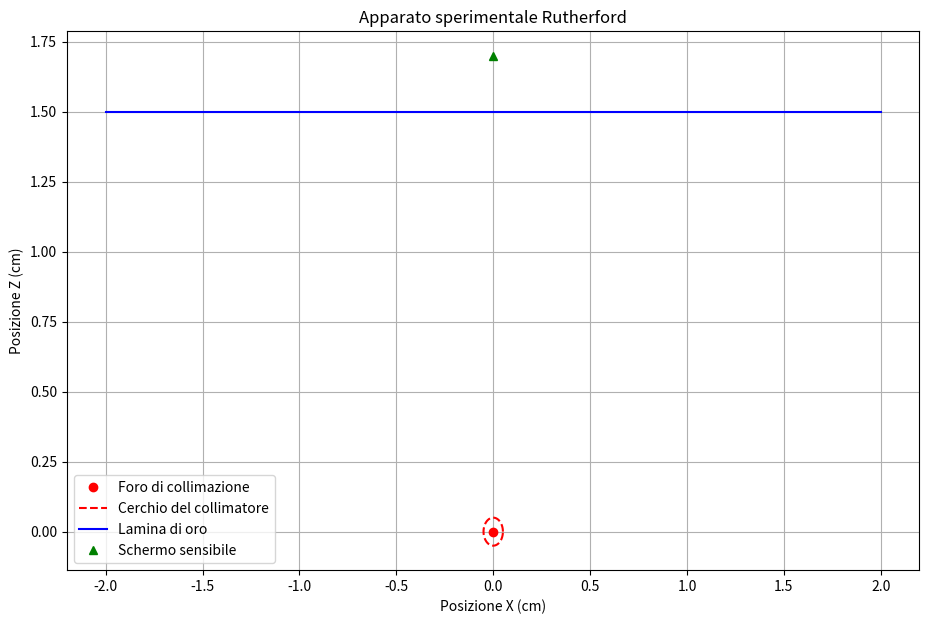
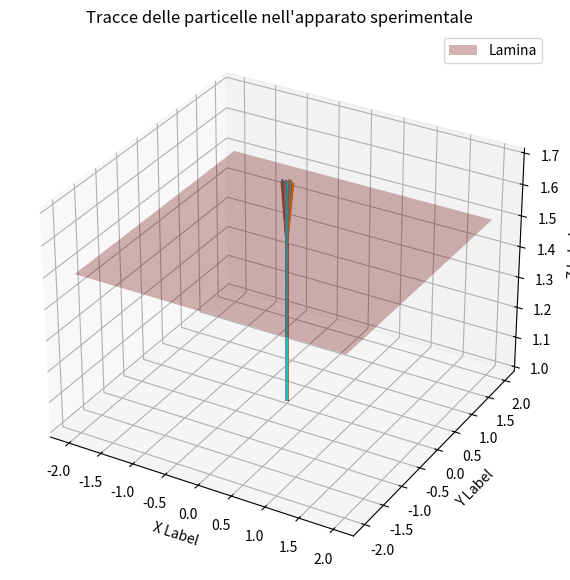
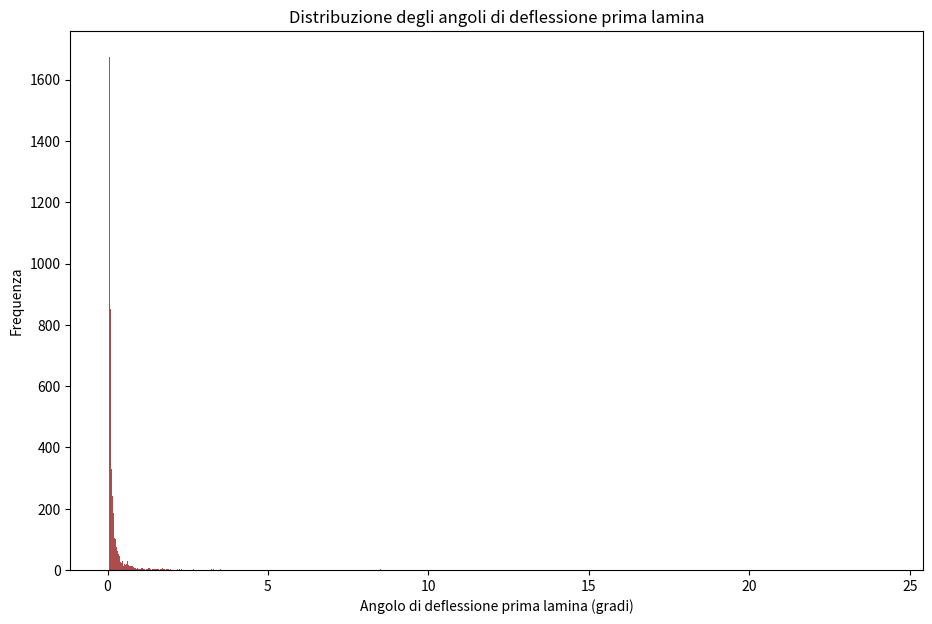
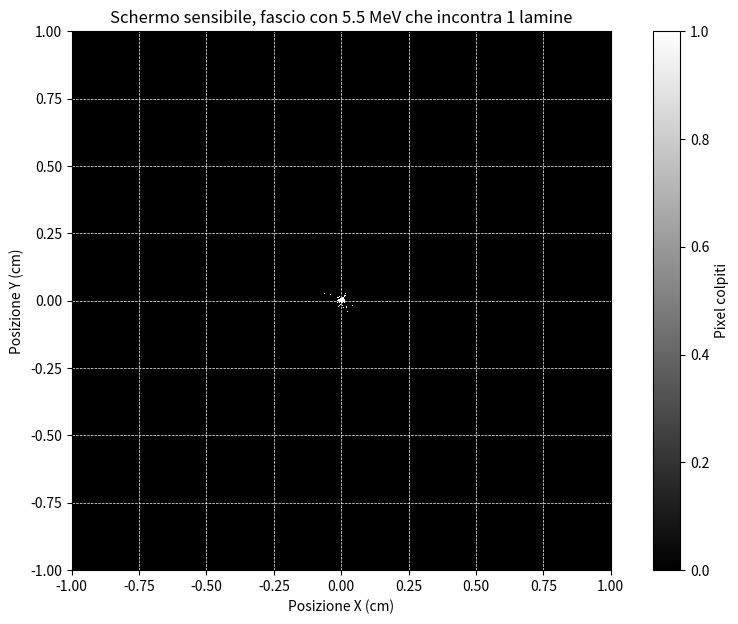

These charts were generated, in order, by the following Python code:
import numpy as np
import matplotlib.pyplot as plt
from scipy.constants import e, epsilon_0

class Lamina_metallo:

    def __init__(self, posizione, materiale, numero_atomico, distanza_fra_lamine):

        self.posizione = posizione
 
        self.materiale = materiale      
        
        self.numero_atomico = numero_atomico
        
        self.distanza_fra_lamine = distanza_fra_lamine
        
        self.lunghezza = abs(self.posizione[0]) * 2 


class esperimento_Rutherford:

    def __init__(self, energia, distanza_collimatore, dimensioni_collimatore, posizione_schermo_sensibile, dimensioni_pixel, lamine_metallo, n_particelle, dimensione_schermo):
        
        self.energia = energia
        
        self.distanza_collimatore = distanza_collimatore
        
        self.dimensioni_collimatore = dimensioni_collimatore
    
        self.posizione_schermo_sensibile = posizione_schermo_sensibile # lungo l'asse z
        
        self.dimensioni_pixel = dimensioni_pixel

        self.lamine_metallo = lamine_metallo # definite tramite la classe "Lamina_metallo"
        
        self.n_particelle = n_particelle

        # Posizione foro di collimazione lungo l'asse z

        self.posizione_collimatore = np.array([0, 0, distanza_collimatore])

        self.raggio_collimatore = dimensioni_collimatore / 2.0 # Raggio del foro collimatore

        self.dimensione_schermo = dimensione_schermo # Dimensione dello schermo sensibile di pixel
        
        self.n_pixel_schermo = int(self.dimensione_schermo / dimensioni_pixel) # Numero di pixel dello schermo sensibile

        # Inizializzazione dello schermo sensibile

        self.schermo = np.zeros((self.n_pixel_schermo, self.n_pixel_schermo))

    def simulazione(self): 
            
            # Lista per memorizzare gli angoli di deflessione
            
            angoli_deflessione = []  
            
            angoli_deflessione2 = []

            angoli_deflessione3 = []

            # I diversi "count" terranno conto del numero di particelle deviate durante la simulazione dell'esperimento
            
            count = 0 
            count_successivi = 0
            count_ultima_lamina = 0

            posizioni_scatterate = []
            posizioni_scatterate_successivamente =[]
            posizioni_scatterate_ultima_lamina =[]
            
            tracce_particelle_dopo_prima_lamina = [] 
            tracce_fino_prima_lamina = []
            tracce_dopo_lamine_intermedie = []
            tracce_dopo_ultima_lamina = []

            for i in range(self.n_particelle): # "i" viene utilizzato solo per ripetere in ciclo tante volte quante sono le particelle considerate
                
                theta = np.random.uniform(0,2 * np.pi)
                
                # Fisso un angolo di incidenza molto piccolo, in modo da avere un fascio collimato che non si disperda:
                
                angolo_incidenza = np.random.uniform(0, 0.025) 

                # Posiziono la particella inizialmente all'interno del foro del collimatore

                direzione_iniziale = np.array([np.sin(angolo_incidenza) * np.cos(theta), np.sin(angolo_incidenza) * np.sin(theta), 0])
                
                
                '''
                Il motivo per cui viene calcolato il vettore direzione è perché, in termini di coordinate 
                cartesiane, la direzione è rappresentata come un vettore tridimensionale normalizzato. 
                Questo vettore indica la direzione in cui la particella si sta muovendo.
                '''

                posizione_iniziale = self.posizione_collimatore + self.raggio_collimatore * direzione_iniziale
                
                # linea di codice sottostante da scommentare se si vuole un fascio perfettamente collimato:
                
                # posizione_iniziale = self.posizione_collimatore
                
                
                traccia_particella_fino_prima_lamina = [tuple(posizione_iniziale.copy())]
                
                for indice, lamina in enumerate(self.lamine_metallo):
                    
                    # La particella incontra la prima lamina:

                    if (indice == 0):
                        
                        # Con nuova_posizione_iniziale si intende la posizione finale della particella raggiunta dal collimatore fino alla lamina
                        
                        nuova_posizione_iniziale_z = posizione_iniziale[2] + (lamina.posizione[1] - self.distanza_collimatore)

                        nuova_posizione_iniziale_y = posizione_iniziale[1]

                        nuova_posizione_iniziale_x = posizione_iniziale[0]

                        nuova_posizione_iniziale = (nuova_posizione_iniziale_x, nuova_posizione_iniziale_y, nuova_posizione_iniziale_z)
                        

                        traccia_particella_fino_prima_lamina.append(tuple(nuova_posizione_iniziale))

                        traccia_particella_dopo_prima_lamina = [tuple(nuova_posizione_iniziale)]  

                        '''
                        Dato che all'interno di una lamina d'oro di spessore 0,0004mm ci sono circa 1000 atomi, allora quando una 
                        particella incontra la lamina può essere scatterata da uno di essi. Nel nostro Monte Carlo, per 
                        introdurre questo fattore casuale, si crea un atomo intorno ad ogni particella; la loro distanza è 
                        ragionevolmente confrontabile con il raggio atomico (qualche angstrom, circa 10^-10m), successivamente si 
                        calcola il parametro di impatto come differenza in valore assoluto fra la posizione dell'atomo e quella della particella.
                        
                        Così facendo si assume che ciò che è inizialmente sconosciuto e influenzato da eventi casuali è il parametro 
                        di impatto, poiché si presume la presenza di molti atomi nella lamina con posizioni non completamente definite.
                        '''

                        pos_atom = np.random.uniform(posizione_iniziale[0] - 10**-10, posizione_iniziale[0] + 10**-10) # l'atomo si può trovare in qualsiasi posizione lungo la lamina
                        
                        b = abs(pos_atom - posizione_iniziale[0]) #m - parametro di impatto

                        # Angolo calcolato con la formula di Rutherford

                        theta = 2 * np.arctan((lamina.numero_atomico * e**2) / (2 * np.pi * epsilon_0 * self.energia *1.602*10**-13 * b )) # in rad

                        # l'energia è stata convertita in Joule mentre b è stata calcolata in metri per rendere l'argomento dell'arcotangente a-dimensionale

                        angoli_deflessione.append(theta*180/np.pi) # angolo in gradi

                        phi = np.random.uniform(0, 2 * np.pi)

                        # Se c'è solo una lamina la particella subito dopo la lamina incontra lo schermo di pixel:   
                                                        
                        if len(self.lamine_metallo) == 1: 

                            '''
                            La forza di Coulomb può essere attrattiva se le cariche delle particelle sono di segno opposto,
                            oppure repulsiva, se il segno delle cariche è lo stesso -> questo è il nostro caso.
                            
                            Le particelle alfa sono costituite da due protoni e due neutroni, essenzialmente il nucleo di un atomo
                            di elio. Pertanto, le particelle alfa hanno una carica complessiva positiva di +2.

                            Il nucleo di un atomo di oro è costituito da protoni e neutroni. L'oro ha un numero atomico di 79, 
                            il che significa che ci sono 79 protoni nel suo nucleo, quindi ha una carica positiva di +79.

                            Per questo tutte le particelle vengono scatterate.
                            '''
                            
                            # calcolando in coordinate sferiche:
                            # conoscendo quanto vale la coordinata z si trova il valore del raggio e lo si sostituisce nelle formule per x e y.

                            posizione_finale_x = nuova_posizione_iniziale_x + np.tan(theta) * (self.posizione_schermo_sensibile - lamina.posizione[1]) * np.cos(phi)

                            posizione_finale_y = nuova_posizione_iniziale_y + np.tan(theta) * (self.posizione_schermo_sensibile - lamina.posizione[1]) * np.sin(phi)

                            posizione_finale_z = nuova_posizione_iniziale_z +  (self.posizione_schermo_sensibile - lamina.posizione[1])
                                
                            posizione_finale = (posizione_finale_x, posizione_finale_y, posizione_finale_z)
                                
                        # Se dopo la prima lamina ce ne sono altre:    
                                    
                        else:


                            posizione_finale_x = nuova_posizione_iniziale_x + np.tan(theta) * (lamina.distanza_fra_lamine) * np.cos(phi)
                            
                            posizione_finale_y = nuova_posizione_iniziale_y + np.tan(theta) * (lamina.distanza_fra_lamine) * np.sin(phi)                            

                            posizione_finale_z = nuova_posizione_iniziale_z + lamina.distanza_fra_lamine
                            
                            posizione_finale = (posizione_finale_x, posizione_finale_y, posizione_finale_z)
                        
                        count += 1

                        posizioni_scatterate.append(count)
                        
                        traccia_particella_dopo_prima_lamina.append(tuple(posizione_finale)) # Salva la posizione finale nella traccia
                    

                    # Incontra la seconda lamina:
                            

                    if np.logical_and(indice > 0, indice < len(self.lamine_metallo)-1) :
                        
                        # se la particella non incontra la lamina chiaramente non viene deviata (molto poco probabile se si pongono lamine vicine)

                        if np.logical_and(posizione_finale[0] < -lamina.lunghezza / 2, posizione_finale[0] > lamina.lunghezza / 2):
                            
                            print('La particella non incontra la seconda lamina')                     

                            posizione_finale_x = posizione_finale_x + np.tan(theta) * (lamina.distanza_fra_lamine) * np.cos(phi)
                                
                            posizione_finale_y = posizione_finale_y + np.tan(theta) * (lamina.distanza_fra_lamine) * np.sin(phi)
                                

                            posizione_finale_z = posizione_finale_z + lamina.distanza_fra_lamine
                                   
                            posizione_finale = (posizione_finale_x, posizione_finale_y, posizione_finale_z)
                            
                        # la particella incontra la lamina di metallo, questa è l'unica condizione per far avvenire la deviazione della particella:

                        else:

                            pos_atom = np.random.uniform(posizione_finale_x - 10**-10, posizione_finale_x + 10**-10)

                            b = abs(pos_atom - posizione_finale_x)

                            traccia_dopo_lamine_intermedie = [tuple(posizione_finale)]
                            
                            # Se la particella viene deviata chiaramente cambia anche la direzione di propagazione:

                            theta = 2 * np.arctan((lamina.numero_atomico * e**2) / (2 * np.pi * epsilon_0 * self.energia *1.602*10**-13 * b))
                            
                            angoli_deflessione2.append(theta*180/np.pi)

                            phi = np.random.uniform(0, 2 * np.pi)


                            posizione_finale_x = posizione_finale_x + np.tan(theta) * (lamina.distanza_fra_lamine) * np.cos(phi)
                                
                            posizione_finale_y = posizione_finale_y + np.tan(theta) * (lamina.distanza_fra_lamine) * np.sin(phi)
                               
                    
                            posizione_finale_z = posizione_finale_z + lamina.distanza_fra_lamine
                                    
                            posizione_finale = (posizione_finale_x, posizione_finale_y, posizione_finale_z)

                            count_successivi += 1

                        posizioni_scatterate_successivamente.append(count_successivi)

                        traccia_dopo_lamine_intermedie.append(tuple(posizione_finale))


                    # Ultima lamina, valgono tutte le considerazioni descritte per le precedenti lamine:


                    if np.logical_and(indice == (len(self.lamine_metallo)-1), indice != 0):
                        
                        if np.logical_and(posizione_finale[0] < -lamina.lunghezza / 2, posizione_finale[0] > lamina.lunghezza / 2):
                            
                            print('Non incontra la terza lamina')

                            posizione_finale_x = posizione_finale_x + np.tan(theta) * (self.posizione_schermo_sensibile - lamina.posizione[1]) * np.cos(phi)
                                
                            posizione_finale_y = posizione_finale_y + np.tan(theta) * (self.posizione_schermo_sensibile - lamina.posizione[1]) * np.sin(phi)
                                

                            posizione_finale_z = posizione_finale_z + self.posizione_schermo_sensibile - lamina.posizione[1]
                                   
                            posizione_finale = (posizione_finale_x, posizione_finale_y, posizione_finale_z)
                        
                        else:

                            pos_atom = np.random.uniform(posizione_finale[0] - 10**-10, posizione_finale[0] + 10**-10)
                            
                            b = abs(pos_atom - posizione_finale[0])

                            traccia_dopo_ultima_lamina = [tuple(posizione_finale)]
                            
                            theta = 2 * np.arctan((lamina.numero_atomico * e**2) / (2 * np.pi * epsilon_0 * self.energia *1.602*10**-13 * b))

                            angoli_deflessione3.append(theta*180/np.pi)

                            phi = np.random.uniform(0, 2 * np.pi)
    
                                
                            posizione_finale_x = posizione_finale_x + np.tan(theta) * (self.posizione_schermo_sensibile - lamina.posizione[1]) * np.cos(phi)
                                
                            posizione_finale_y = posizione_finale_y + np.tan(theta) * (self.posizione_schermo_sensibile - lamina.posizione[1]) * np.sin(phi)
                            

                            posizione_finale_z = posizione_finale_z + self.posizione_schermo_sensibile - lamina.posizione[1]
                                   
                            posizione_finale = (posizione_finale_x, posizione_finale_y, posizione_finale_z)
                        
                            count_ultima_lamina += 1
                        
                        posizioni_scatterate_ultima_lamina.append(count_ultima_lamina)

                        traccia_dopo_ultima_lamina.append(tuple(posizione_finale))

                pixel_x = int((posizione_finale[0] + self.dimensione_schermo / 2) / self.dimensioni_pixel)

                pixel_y = int((posizione_finale[1] + self.dimensione_schermo / 2) / self.dimensioni_pixel)

                '''
                "pixel_x" e "pixel_y" calcolano le coordinate del pixel corrispondente alla posizione finale della particella. 
                
                La divisione per self.dimensioni_pixel converte le coordinate continue in coordinate discrete di pixel. 
                
                La conversione a int è utilizzata per ottenere un indice intero.
                '''
              
                if 0 <= pixel_x < self.n_pixel_schermo and 0 <= pixel_y < self.n_pixel_schermo:
                    self.schermo[pixel_y, pixel_x] += 1

                '''
                La condizione "if 0 <= pixel_x < self.n_pixel_schermo and 0 <= pixel_y < self.n_pixel_schermo" verifica 
                se la posizione finale della particella è effettivamente all'interno del piano sensibile. 
                Se la condizione  è verificata, incrementa il contatore associato al pixel corrispondente nella matrice self.schermo.
                '''

                tracce_particelle_dopo_prima_lamina.append(traccia_particella_dopo_prima_lamina)

                tracce_fino_prima_lamina.append(traccia_particella_fino_prima_lamina)

                # printa il numero di particelle deviate, ovviamente agisce in base a quante lamine sono presenti nell'esperimento: 

                if len(self.lamine_metallo) == 2:
                    tracce_dopo_ultima_lamina.append(traccia_dopo_ultima_lamina)

                if len(self.lamine_metallo)>2:
                    tracce_dopo_lamine_intermedie.append(traccia_dopo_lamine_intermedie)
                    tracce_dopo_ultima_lamina.append(traccia_dopo_ultima_lamina)

            print('Sono state deviate nella prima lamina: ',len(posizioni_scatterate),' particelle su ',self.n_particelle)
            
            if (len(self.lamine_metallo) == 2):
                print('Sono state deviate nella seconda lamina ',len(posizioni_scatterate_ultima_lamina),' particelle su ',self.n_particelle)
            
            if (len(self.lamine_metallo) > 2):
                print('Sono state deviate nelle lamine intermedie: ',len(posizioni_scatterate_successivamente),' particelle su ',self.n_particelle)
                print('Sono state deviate nell\' ultima lamina: ',len(posizioni_scatterate_ultima_lamina),' particelle su ',self.n_particelle)


            
        # plot tracce particelle scatterate
            


            fig = plt.figure(figsize=(11, 7))
            ax = fig.add_subplot(111, projection='3d')

            for traccia_particella_fino_prima_lamina in tracce_fino_prima_lamina:
               
                x_traccia = [pos[0] for pos in traccia_particella_fino_prima_lamina]
                y_traccia = [pos[1] for pos in traccia_particella_fino_prima_lamina]
                z_traccia = [pos[2] for pos in traccia_particella_fino_prima_lamina]

                ax.plot(x_traccia, y_traccia, z_traccia)

            for traccia_particella_dopo_prima_lamina in tracce_particelle_dopo_prima_lamina:
            
                x_traccia1 = [pos[0] for pos in traccia_particella_dopo_prima_lamina]
                y_traccia1 = [pos[1] for pos in traccia_particella_dopo_prima_lamina]
                z_traccia1 = [pos[2] for pos in traccia_particella_dopo_prima_lamina]

                ax.plot(x_traccia1, y_traccia1, z_traccia1)

            for traccia_particella_dopo_lamine_intermedie in tracce_dopo_lamine_intermedie:
            
                x_traccia2 = [pos[0] for pos in traccia_particella_dopo_lamine_intermedie]
                y_traccia2 = [pos[1] for pos in traccia_particella_dopo_lamine_intermedie]
                z_traccia2 = [pos[2] for pos in traccia_particella_dopo_lamine_intermedie]

                ax.plot(x_traccia2, y_traccia2, z_traccia2)

            for traccia_particella_dopo_ultima_lamina in tracce_dopo_ultima_lamina:
            
                x_traccia3 = [pos[0] for pos in traccia_particella_dopo_ultima_lamina]
                y_traccia3 = [pos[1] for pos in traccia_particella_dopo_ultima_lamina]
                z_traccia3 = [pos[2] for pos in traccia_particella_dopo_ultima_lamina]
                
                ax.plot(x_traccia3, y_traccia3, z_traccia3)


            plt.title('Tracce delle particelle nell\'apparato sperimentale')
            
            ax.set_xlabel('X Label')
            ax.set_ylabel('Y Label')
            ax.set_zlabel('Z Label')
            
            for lamina in self.lamine_metallo:
                
                '''
                I valori "(lamina.lunghezza/2)" possono essere divisi per un certo valore per motivi di scala, infatti la lunghezza reale delle lamine
                a volte è maggiore delle posizioni delle posizioni finali delle particelle; soprattutto se il fascio iniziale ha poche
                particelle alpha e non vengono deviate di molto il fascio nella rappresentazione delle tracce sembrerà più concentrato sia
                prima che dopo lo scattering con la lamina (in realtà è solo un problema di scala, come già detto precedentemente). 
                
                ''' 

                x_lamina = np.linspace( - (lamina.lunghezza/2), (lamina.lunghezza/2), 100)
                y_lamina = np.linspace( - (lamina.lunghezza/2), (lamina.lunghezza/2), 100)
                
                x_lamina, y_lamina = np.meshgrid(x_lamina, y_lamina)


                z_lamina = np.full_like(x_lamina, lamina.posizione[1])

                # np.full_like come parametri vuole un array di cui copia la forma ed il tipo e come secondo input il valore con cui riempire l'array risultante. 


                # Traccia la lamina come una superficie
                ax.plot_surface(x_lamina, y_lamina, z_lamina, color='darkred', alpha = 0.3, label='Lamina')


            plt.legend( loc = 'best')
            plt.grid(True)
            plt.show()


        # istogramma angoli di deflessione (quando si inviano parecchie particelle è consigliato diminuire il numero di bins)


            plt.figure(figsize=(11, 7))
            plt.hist(angoli_deflessione, bins=1000, color='darkred', alpha=0.7)
            plt.title('Distribuzione degli angoli di deflessione prima lamina')
            plt.xlabel('Angolo di deflessione prima lamina (gradi)')
            plt.ylabel('Frequenza')
            # plt.grid(True)
            plt.show()


            if angoli_deflessione2 != []:

                plt.figure(figsize=(11, 7))
                plt.hist(angoli_deflessione2, bins=1000, color='darkred', alpha=0.7)
                plt.title('Distribuzione degli angoli di deflessione seconda lamina')
                plt.xlabel('Angolo di deflessione seconda lamina (gradi)')
                plt.ylabel('Frequenza')
                # plt.grid(True)
                plt.show()


            if angoli_deflessione3 != []:
                
                plt.figure(figsize=(11, 7))
                plt.hist(angoli_deflessione3, bins=1000, color='darkred', alpha=0.7)
                plt.title('Distribuzione degli angoli di deflessione ultima lamina')
                plt.xlabel('Angolo di deflessione ultima lamina (gradi)')
                plt.ylabel('Frequenza')
                # plt.grid(True)
                plt.show()


            # Piano_schermo_sensibile pixel


            plt.figure(figsize= (11,7))
            
            pixel_map = plt.imshow(self.schermo, extent=[-self.dimensione_schermo / 2, self.dimensione_schermo / 2,-self.dimensione_schermo / 2, self.dimensione_schermo / 2], cmap='gray',interpolation='none', vmin=0, vmax=1)
            
            '''
            Il parametro extent viene utilizzato per specificare l'intervallo dei valori sugli assi x e y della mappa di pixel, 
            definisce così l'area della figura che deve essere visualizzata.

            Questo può essere utile per garantire che la mappa di pixel sia correttamente allineata e dimensionata.
            '''

            plt.title(f'Schermo sensibile, fascio con {self.energia} MeV che incontra {len(self.lamine_metallo)} lamine')
            
            plt.xlabel('Posizione X (cm)')
            plt.ylabel('Posizione Y (cm)')
            
            plt.grid(True, color='white', linestyle='--', linewidth=0.5)

            # barra di colore:

            cbar = plt.colorbar(pixel_map, label='Pixel colpiti')

            plt.show()


    # Qui si definisce un metodo per visualizzare il proprio esperimento e tutte le sue componenti
            
    def visualizza_apparato(self):

        fig, ax = plt.subplots(figsize=(11, 7))

        # Plotta la posizione del foro di collimazione:

        ax.plot(self.posizione_collimatore[0], self.posizione_collimatore[1], 'ro', label='Foro di collimazione')
        
        # Plotta il cerchio del collimatore

        theta = np.linspace(0, 2*np.pi, 100)

        x_cerchio = self.posizione_collimatore[0] + self.raggio_collimatore * np.cos(theta)
        y_cerchio = self.posizione_collimatore[1] + self.raggio_collimatore * np.sin(theta)

        ax.plot(x_cerchio, y_cerchio, 'r--', label='Cerchio del collimatore')

        # Plotta la posizione delle lamine di metallo

        for lamina in self.lamine_metallo:
        
            x = [lamina.posizione[0], lamina.posizione[0] + lamina.lunghezza] 
            y = [lamina.posizione[1], lamina.posizione[1]]

            ax.plot(x, y, color='blue', label = f'Lamina di {lamina.materiale}')

        # Plotta la posizione dello schermo sensibile

        ax.plot(0, self.posizione_schermo_sensibile, 'g^', label='Schermo sensibile ')
    
        ax.set_xlabel('Posizione X (cm)')
        ax.set_ylabel('Posizione Z (cm)')
        ax.set_title('Apparato sperimentale Rutherford')
        
        ax.legend()
        ax.grid()

        plt.show()

# Particella alpha dal decadimento di 222Rn (E = 5.5MeV) che attraversa una lamina d'oro
        
lamina_metallo1 = Lamina_metallo(posizione = np.array([-2, 1.5]), materiale = "oro", numero_atomico = 79, distanza_fra_lamine = 0)

prova1 = esperimento_Rutherford(energia = 5.5, distanza_collimatore = 1, dimensioni_collimatore = 0.1,
                                posizione_schermo_sensibile = 1.7, dimensioni_pixel =0.0025,
                                lamine_metallo = [lamina_metallo1], n_particelle = 5000, dimensione_schermo = 2)

prova1.visualizza_apparato()

prova1.simulazione()

# Particella alpha dal decadimento di 214Po (E = 7.7MeV) che attraversa una lamina d'oro

prova2 = esperimento_Rutherford(energia = 7.7, distanza_collimatore = 1, dimensioni_collimatore = 0.1,
                                posizione_schermo_sensibile = 1.7, dimensioni_pixel = 0.0025,
                                lamine_metallo = [lamina_metallo1], n_particelle = 5000, dimensione_schermo = 2)

# prova2.visualizza_apparato()

# prova2.simulazione()


# Particella alpha dal decadimento di 222Rn (E = 5.5MeV) che attraversa due lamine d'oro poste ad 1cm di distanza

lamina_metallo2 = Lamina_metallo(posizione = np.array([-2, 2]),materiale = "oro", numero_atomico = 79, distanza_fra_lamine = 1)
lamina_metallo3 = Lamina_metallo(posizione = np.array([-3, 3]),materiale = "oro", numero_atomico = 79, distanza_fra_lamine = 1)

prova3 = esperimento_Rutherford(energia = 5.5, distanza_collimatore = 1, dimensioni_collimatore = 0.1,
                                posizione_schermo_sensibile = 4, dimensioni_pixel = 0.0025,
                                lamine_metallo = [lamina_metallo2,lamina_metallo3], n_particelle = 5000, dimensione_schermo = 2)

# prova3.visualizza_apparato()

# prova3.simulazione()

# Particella alpha dal decadimento di 222Rn (E = 5.5MeV) che attraversa tre lamine d'oro poste ad 1mm di distanza

lamina_metallo4 = Lamina_metallo(posizione = np.array([-2, 2]), materiale = "oro", numero_atomico = 79, distanza_fra_lamine = 0.1)

lamina_metallo5 = Lamina_metallo(posizione = np.array([-2, 2.1]), materiale = "oro", numero_atomico = 79, distanza_fra_lamine = 0.1)

lamina_metallo6 = Lamina_metallo(posizione = np.array([-2, 2.2]), materiale = "oro", numero_atomico = 79, distanza_fra_lamine = 0.1)

prova4 = esperimento_Rutherford(energia = 5.5, distanza_collimatore = 1, dimensioni_collimatore = 0.1,
                                posizione_schermo_sensibile = 3, dimensioni_pixel = 0.0025,
                                lamine_metallo = [lamina_metallo4,lamina_metallo5,lamina_metallo6], n_particelle = 5000, dimensione_schermo = 2)

# prova4.visualizza_apparato()

# prova4.simulazione()
